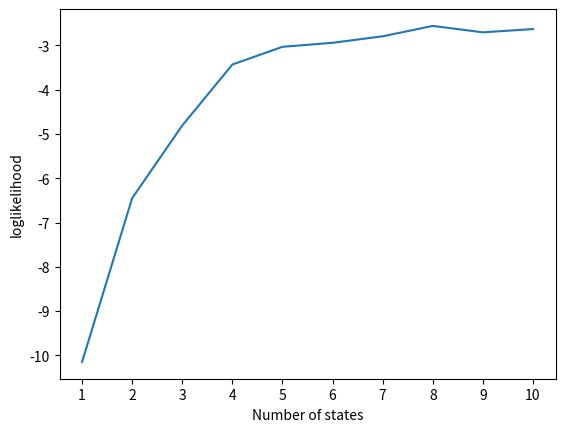

Python code for this plot:
import matplotlib.pyplot as plt
from numpy import mean
res = [[-10.147601088968447,-10.147601088968447,-10.147601088968447,-10.147601088968447,-10.147601088968447,-10.147601088968447,-10.147601088968447,-10.147601088968447,-10.147601088968447,-10.147601088968447],
	  [-6.3544032370486505,-6.3544032370486505,-6.3544032370486505,-6.448944193709228,-6.935368960206476,-6.705709909952531,-6.3544032370486505,-6.313077680494559,-6.313077680494559,-6.3544032370486505],
	  [-5.2651073982390155,-4.668965967417549,-4.2399711142925804,-5.265097059471536,-4.668965967417549,-4.5822512531980815,-4.2399711142925804,-5.241556832604873,-5.24156053262863,-4.668965967417549],
	  [-3.1506486662130535,-3.1506486662130535,-3.1506486662130535,-3.1506601225288176,-4.874385403604879,-3.1506486662130535,-3.1506649367154633,-3.1506486662130535,-4.2399711142925804,-3.1506486662130535],
	  [-2.7599301748075784,-3.1506486662130535,-3.1506649367154638,-3.0138664465874627,-2.7599356846809266,-3.1605154376485616,-3.150670522497107,-3.150660257679596,-3.1506497471870984,-2.869167281321116],
	  [-3.0491299956751026,-2.7600624330557264,-2.7600604423443764,-2.7600423229312185,-3.143978314157429,-2.7600537658163375,-3.008262918318628,-3.007641498610338,-3.0194510189741623,-3.1439638366197533],
	  [-3.0491105795874014,-2.7600503358676938,-2.7600678463453403,-2.5329104094724473,-2.7600481972111144,-2.7600581420539547,-3.0156186269333194,-2.7600550837782594,-3.0078906171110646,-2.537653681258164],
	  [-2.5332945831090785,-2.5329167794414507,-2.7600573666796806,-2.532890310296514,-2.532901243696844,-2.532907902653076,-2.5329020110644254,-2.5345211603267317,-2.575754956456352,-2.532893376081012],
	  [-3.0082847530006496,-2.950949854763399,-2.680943360116813,-2.6805828857952174,-2.5341923035988114,-2.5329034356151983,-2.532902452131184,-2.6498118439110594,-2.5328956038901755,-2.9437642610867805],
	  [-2.5329008909684005,-2.532925853533352,-2.5339210339527156,-2.533540800966624,-2.5329067761112602,-2.6809623774885334,-2.950964779412248,-2.9452182588231994,-2.5342638238371706,-2.5329045941291635]
	  ]
#log = [float(i) for i in LOGLIKELI]
#ttime = [float(i) for i in TIME]
#
#fig, ax1 = plt.subplots()
#xx = [10**1,10**2,10**3,10**4]
#xx = [10**2,10**3,10**4,10**5]
#xx = [1,2,3,4,5,6,7,8]
#yy = [-10.0920,-6.2974,-4.5939,-3.0973,-2.9740,-2.7233,-2.5135,-2.5135]
#color = 'tab:red'
#ax1.set_xlabel('number of sequences')
#ax1.set_ylabel('loglikelihood')
#ax1.plot(xx, yy, color=color)
#plt.show()

min_state = 1
for i in range(len(res)):
	res[i] = mean(res[i])
xx = [i+min_state for i in range(len(res))]

fig, ax = plt.subplots()
#ax.violinplot(res,showmeans=False,showmedians=True)
#ax.boxplot(res)
ax.plot(xx,res)
ax.set_xticks([y + min_state for y in range(len(res))])
ax.set_xlabel('Number of states')
ax.set_ylabel('loglikelihood')# add x-tick labels
#plt.setp(ax,xticks=[y + min_state for y in range(len(res))], xticklabels=[str(y + min_state) for y in range(len(res))])
plt.show()